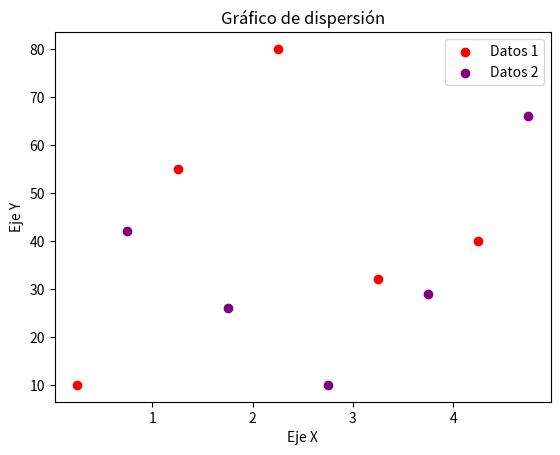

Here is the Python script that generated this plot:
import matplotlib.pyplot as plt
x1 = [0.25, 1.25, 2.25, 3.25, 4.25]
y1 = [10, 55, 80, 32, 40]
x2 = [0.75, 1.75, 2.75, 3.75, 4.75]
y2 = [42, 26, 10, 29, 66]

#Configurar las características del gráfico
plt.scatter(x1, y1, label = 'Datos 1',color = 'red')
plt.scatter(x2, y2,label = 'Datos 2', color = 'purple')

#Definir título y nombres de ejes
plt.title('Gráfico de dispersión')
plt.ylabel('Eje Y')
plt.xlabel('Eje X')

#Mostrar leyenda y figura
plt.legend()
plt.show()